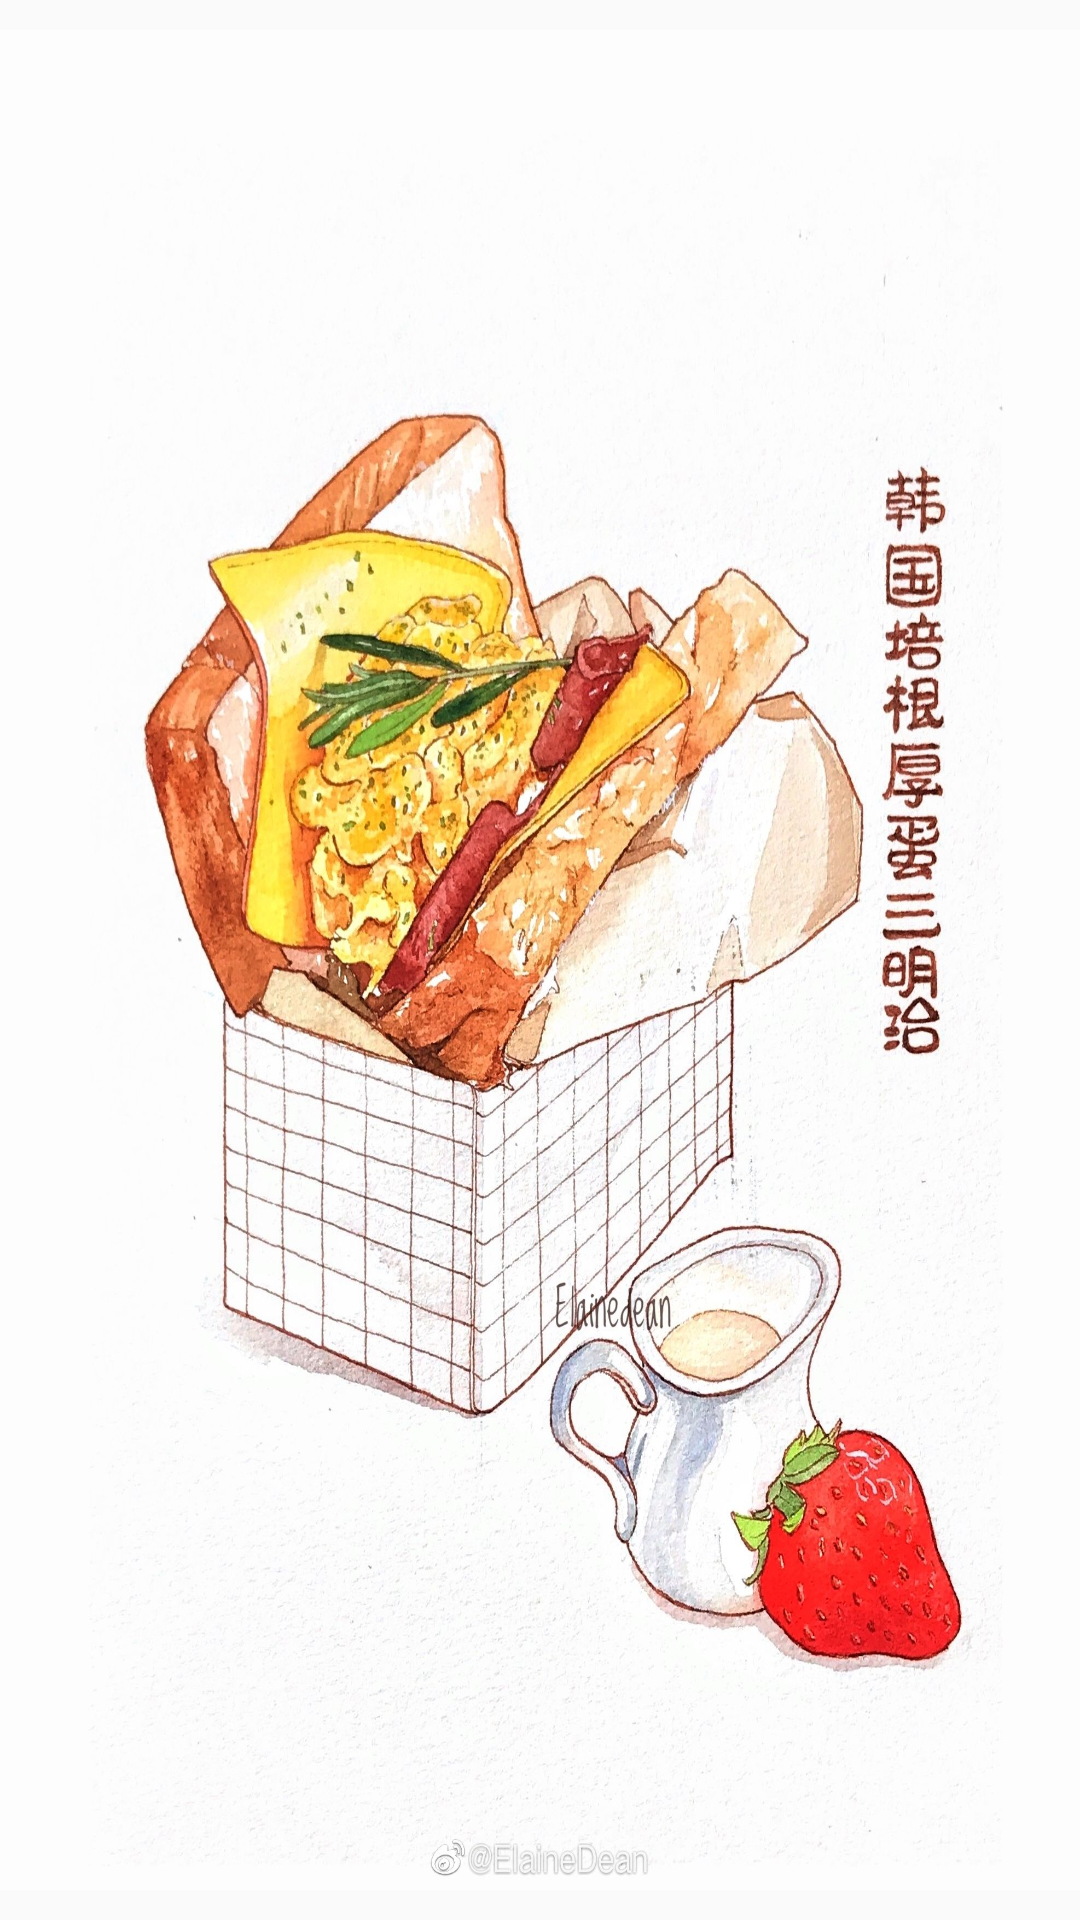

This screen was rendered from an Android layout file. Write that file and the resources it references.
<!-- AndroidManifest.xml: application theme Theme.Orderfood -->
<!-- res/layout/activity_khoitao.xml -->
<?xml version="1.0" encoding="utf-8"?>
<LinearLayout xmlns:android="http://schemas.android.com/apk/res/android"
    xmlns:app="http://schemas.android.com/apk/res-auto"
    xmlns:tools="http://schemas.android.com/tools"
    android:layout_width="match_parent"
    android:layout_height="match_parent"
    tools:context=".Khoitao"
    android:gravity="center"
    android:orientation="vertical"
>
    <ImageView
        android:layout_marginTop="10dp"
        android:layout_width="wrap_content"
        android:layout_height="wrap_content"
        android:background="@drawable/anh_nen_load"
        android:layout_marginBottom="10dp"/>


</LinearLayout>
<!-- resources referenced by this layout -->
<resources>
  <!-- drawable anh_nen_load: jpg bitmap (drawable-v24, 457291 bytes) -->
  <style name="Theme.Orderfood" parent="Theme.AppCompat.Light.NoActionBar">
          
          <item name="colorPrimary">@color/purple_500</item>
          <item name="colorPrimaryVariant">@color/purple_700</item>
          <item name="colorOnPrimary">@color/white</item>
          
          <item name="colorSecondary">@color/teal_200</item>
          <item name="colorSecondaryVariant">@color/teal_700</item>
          <item name="colorOnSecondary">@color/black</item>
          
          <item name="android:statusBarColor" tools:targetApi="l">?attr/colorPrimaryVariant</item>
          
      </style>
  <!-- not gathered from this repository: default colours our renderer supplied (Android Studio template values) -->
  <color name="purple_500">#FF6200EE</color>
  <color name="purple_700">#FF3700B3</color>
  <color name="teal_200">#FF03DAC5</color>
  <color name="teal_700">#FF018786</color>
  <color name="black">#FF000000</color>
  <color name="white">#FFFFFFFF</color>
</resources>
